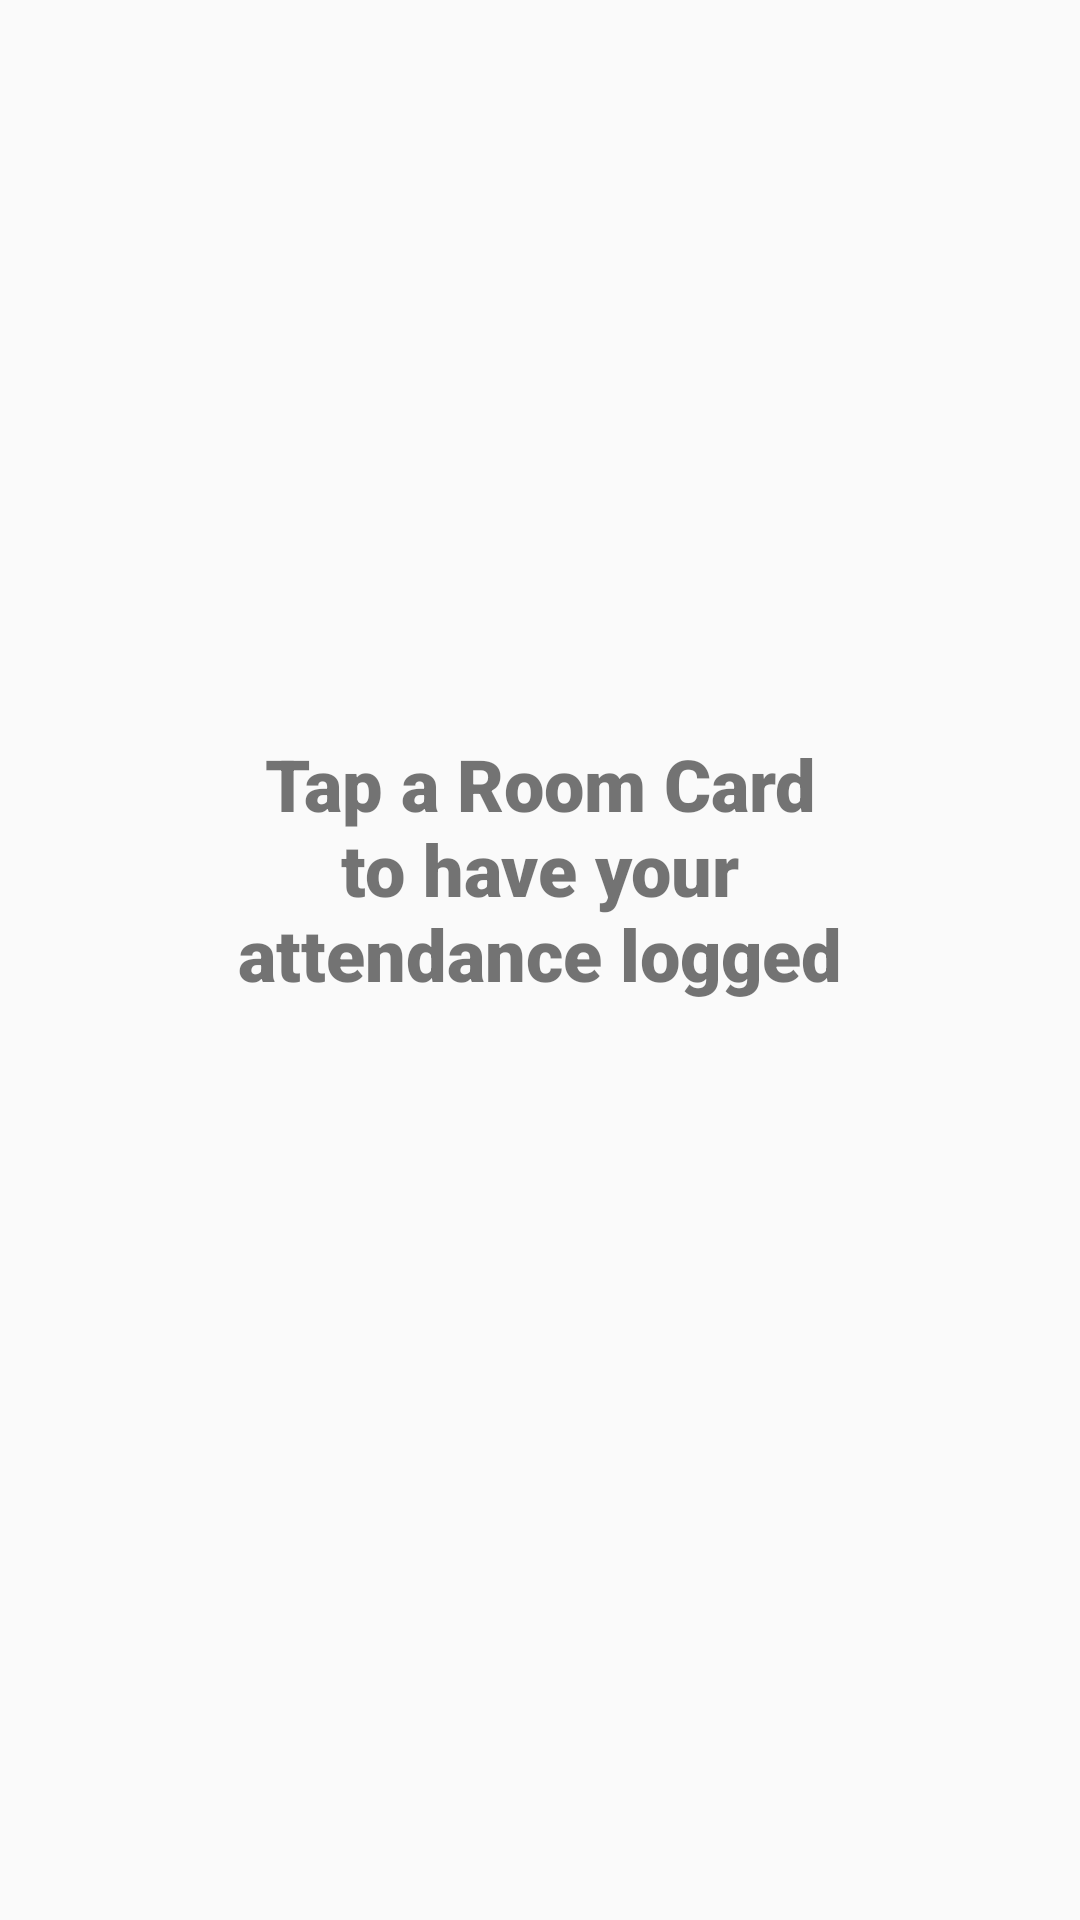

The Android layout XML behind this screen, and the referenced resources:
<!-- AndroidManifest.xml: application theme CustomActionBarTheme -->
<!-- res/layout/activity_attendance.xml -->
<?xml version="1.0" encoding="utf-8"?>
<android.support.constraint.ConstraintLayout
    xmlns:android="http://schemas.android.com/apk/res/android"
    xmlns:app="http://schemas.android.com/apk/res-auto"
    xmlns:tools="http://schemas.android.com/tools"
    android:layout_width="match_parent"
    android:layout_height="match_parent">

    <TextView
        android:id="@+id/textView"
        android:layout_width="221dp"
        android:layout_height="108dp"
        android:layout_marginStart="8dp"
        android:layout_marginTop="8dp"
        android:layout_marginEnd="8dp"
        android:layout_marginBottom="8dp"
        android:fontFamily="sans-serif-black"
        android:text="Tap a Room Card to have your attendance logged"
        android:textAlignment="center"
        android:textSize="24sp"
        app:layout_constraintBottom_toBottomOf="parent"
        app:layout_constraintEnd_toEndOf="parent"
        app:layout_constraintStart_toStartOf="parent"
        app:layout_constraintTop_toTopOf="parent"
        app:layout_constraintVertical_bias="0.459" />

</android.support.constraint.ConstraintLayout>
<!-- resources referenced by this layout -->
<resources>
  <style name="CustomActionBarTheme" parent="@style/Theme.AppCompat.Light.DarkActionBar">
          <item name="android:actionBarStyle">@style/MyActionBar</item>
          <item name="actionBarStyle">@style/MyActionBar</item>
      </style>
  <style name="MyActionBar" parent="@style/Widget.AppCompat.Light.ActionBar.Solid">
          <item name="android:background">@color/blue</item>
          <item name="background">@color/blue</item>
          <item name="android:titleTextStyle">@style/MyTheme.ActionBar.TitleTextStyle</item>
      </style>
  <color name="blue">#2079F4</color>
  <style name="MyTheme.ActionBar.TitleTextStyle" parent="@style/TextAppearance.AppCompat.Widget.ActionBar.Title">
          <item name="android:textColor">@color/white</item>
      </style>
  <color name="white">#ffffff</color>
</resources>
